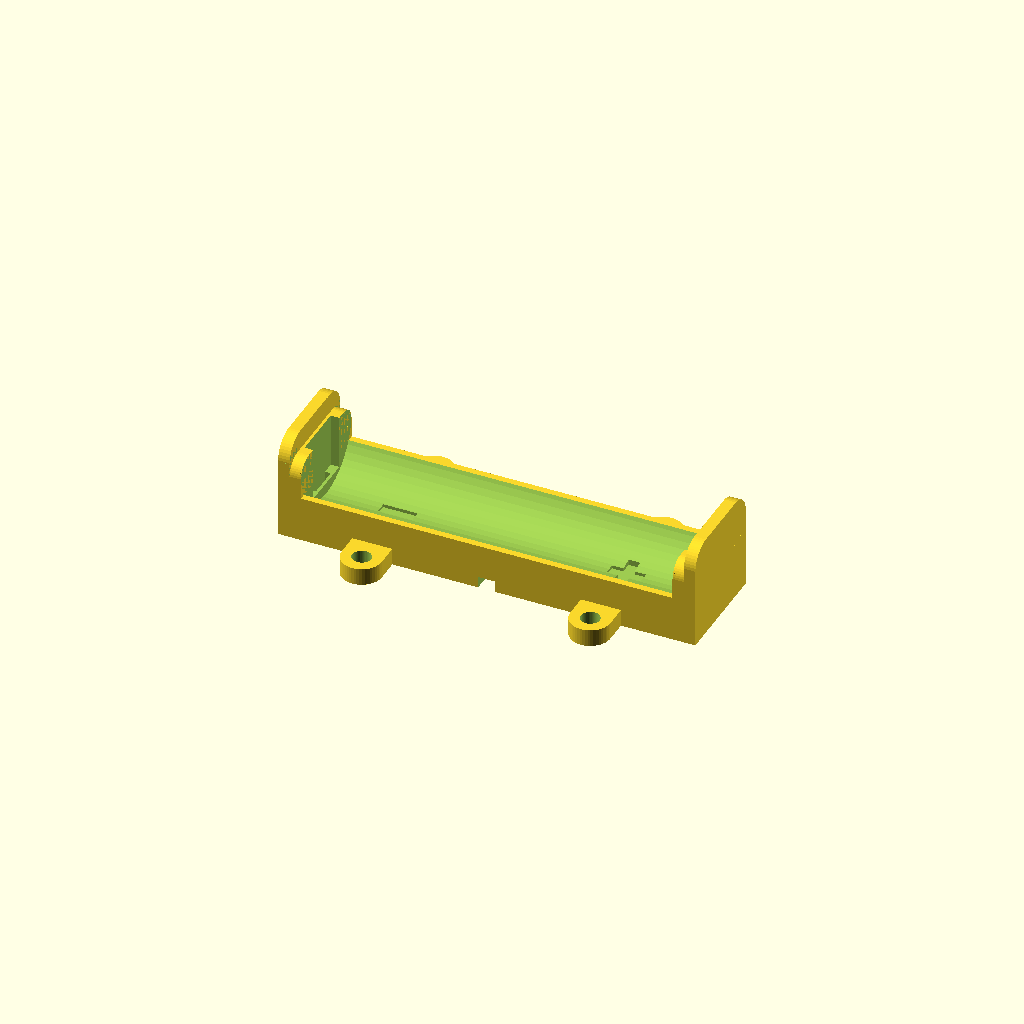
Cell 1: rendered with the file's own defaults.
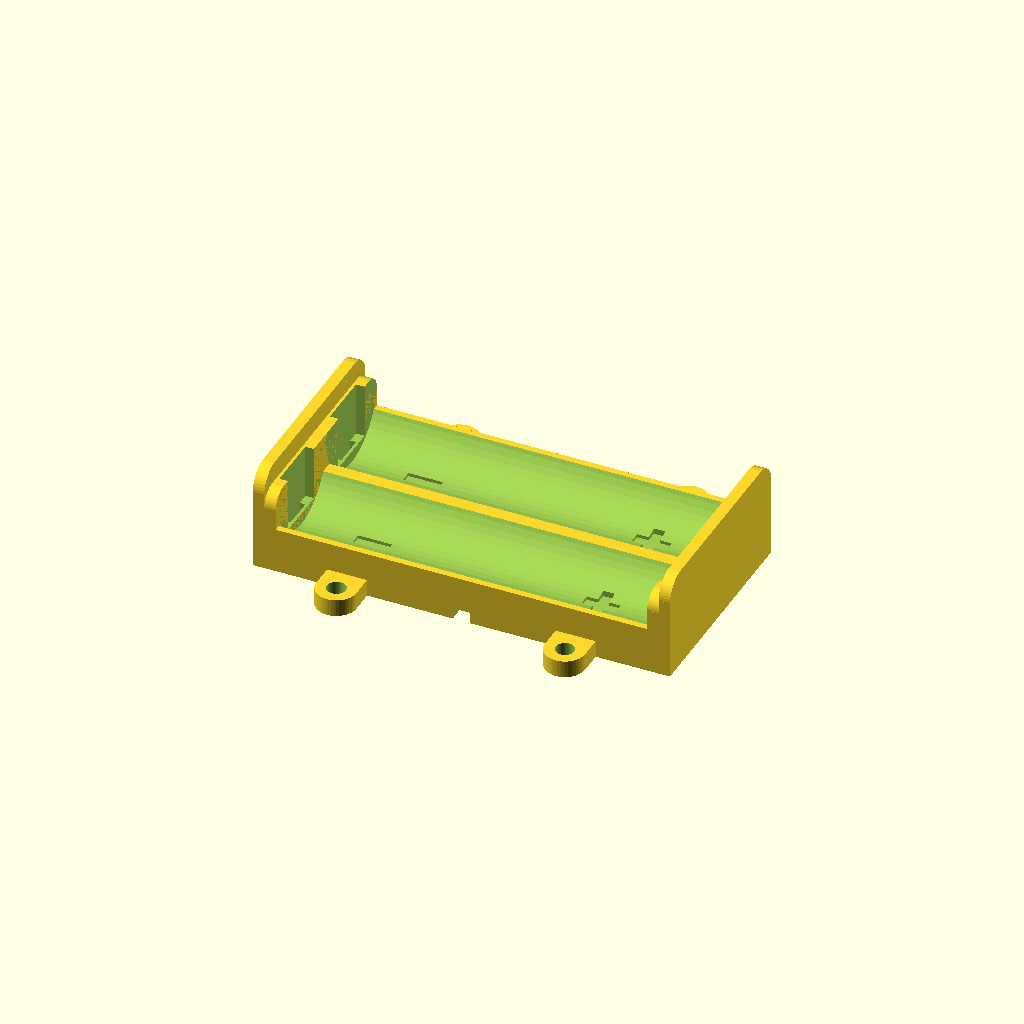
Cell 2: Cell_Count = 2 (everything else at default).
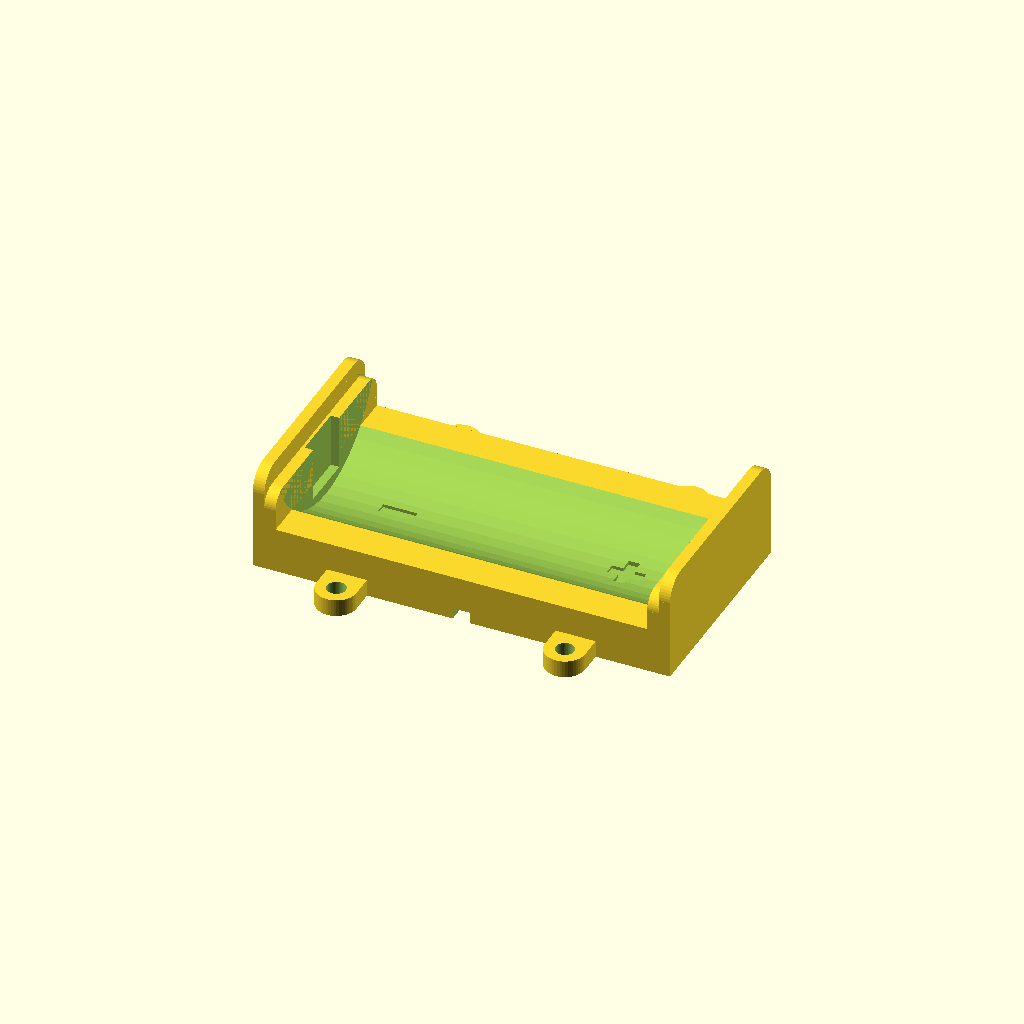
Cell 3: the same model with battery_diameter = 38.
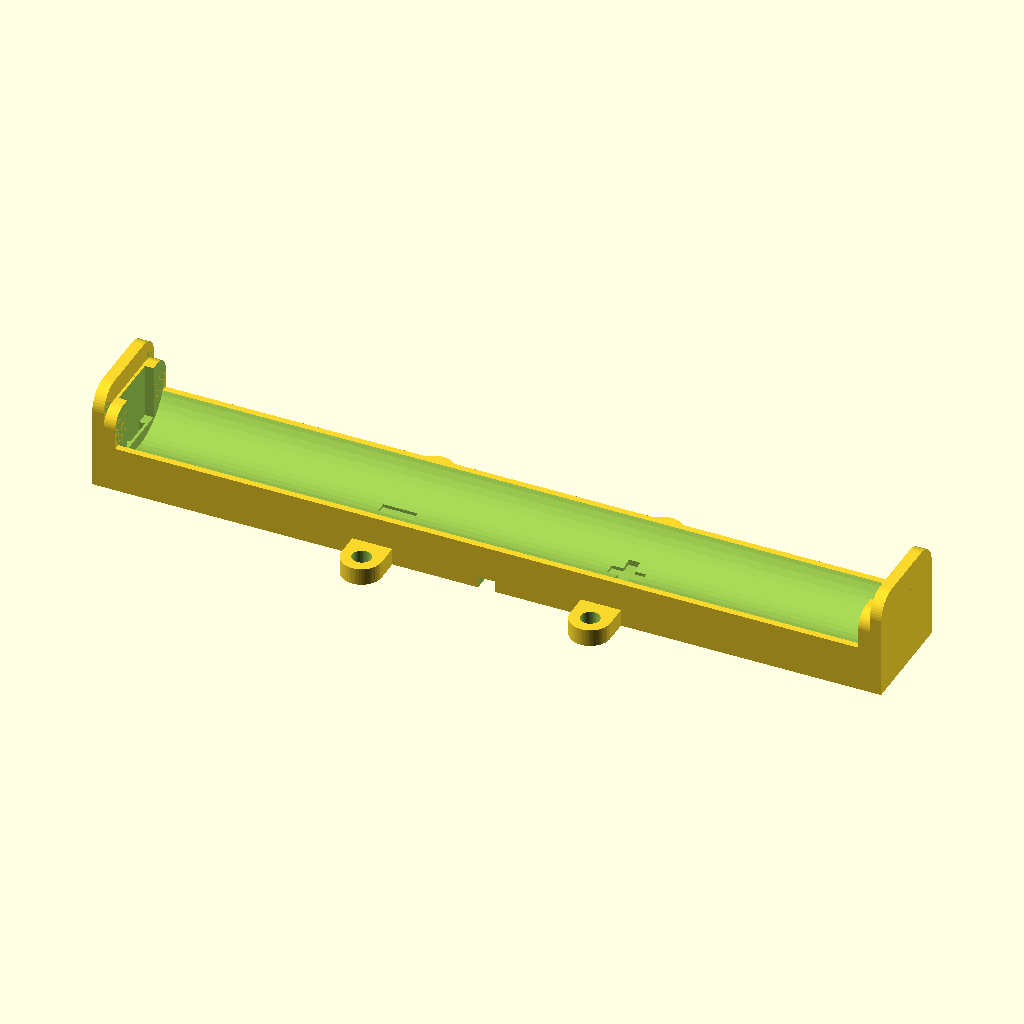
Cell 4: the same model with battery_length = 130.
One fixed orthographic camera (rotation 55°, 0°, 25°; colour scheme Cornfield) for every cell.
Source of the model, inputs/thingiverse/thing-1919041/files/battery_box_samsung66.scad:
Cell_Count = 1; // number of batteries
$fn = 50;
battery_diameter = 19; // 18.3
battery_length = 65; // 65.2

module edge(radius, height)
{
	difference()
	{
		translate([radius/2-0.5, radius/2-0.5, 0]) cube([radius+1, radius+1, height], center = true);
		translate([radius, radius, 0]) cylinder(h = height+1, r1 = radius, r2 = radius, center = true);
	}
}

module battery_box(cells)
{
	difference()
	{
		union()
		{
            // battery holder
			translate([0, 0, 12/2]) cube(size=[battery_length+8, battery_diameter*cells, 8], center=true);

            // positive outside edge
			translate([battery_length/2+3, 0, 22/2]) cube(size=[2, battery_diameter*cells, 18], center=true);

            // positive terminal holder
			translate([(battery_length/2+1), 0, 11.5/2+10/2]) cube(size=[2, battery_diameter*cells, 11.5], center=true);

            // negative outside edge
			translate([-(battery_length/2+3), 0, 22/2]) cube(size=[2, battery_diameter*cells, 18], center=true);

            // negative terminal holder
			translate([-(battery_length/2+1), 0, 11.5/2+10/2]) cube(size=[2, battery_diameter*cells, 11.5], center=true);

			// mounting flanges	
			translate([20, cells*battery_diameter/2+4/2, 3/2+2]) cube(size=[7, 4, 3], center=true);
			translate([20, cells*battery_diameter/2+4, 3/2+2]) cylinder(r=7/2, h=3, center=true);
			translate([-20, cells*battery_diameter/2+4/2, 3/2+2]) cube(size=[7, 4, 3], center=true);
			translate([-20, cells*battery_diameter/2+4, 3/2+2]) cylinder(r=7/2, h=3, center=true);
			translate([20, -(cells*battery_diameter/2+4/2), 3/2+2]) cube(size=[7, 4, 3], center=true);
			translate([20, -(cells*battery_diameter/2+4), 3/2+2]) cylinder(r=7/2, h=3, center=true);
			translate([-20, -(cells*battery_diameter/2+4/2), 3/2+2]) cube(size=[7, 4, 3], center=true);
			translate([-20, -(cells*battery_diameter/2+4), 3/2+2]) cylinder(r=7/2, h=3, center=true);
		}
		
		for (i=[0:cells-1])
		{
			// battery cradle
			translate([0, -cells*battery_diameter/2+battery_diameter/2+battery_diameter*i, battery_diameter/2+10/2]) rotate(90, [0, 1, 0]) cylinder(r=battery_diameter/2, h=battery_length, center=true);
			
			// positive plate cutout
			translate([(battery_length+2)/2, -cells*battery_diameter/2+battery_diameter/2+battery_diameter*i, battery_diameter/2+10/2]) cube(size=[1, 5.5, 30], center=true);
			translate([(battery_length+2)/2-0.5, -cells*battery_diameter/2+battery_diameter/2+battery_diameter*i, 16/2+10/2]) cube(size=[2, 9.8, 12], center=true);

            // negative spring cutout
			translate([-((battery_length+2)/2), -cells*battery_diameter/2+battery_diameter/2+battery_diameter*i, battery_diameter/2+10/2]) cube(size=[1, 5.5, 30], center=true);
			translate([-((battery_length+2)/2-0.5), -cells*battery_diameter/2+battery_diameter/2+battery_diameter*i, 16/2+10/2]) cube(size=[2, 9.8, 12], center=true);

			// positive solder flange cutout
			translate([(battery_length/2-1.5), -cells*battery_diameter/2+battery_diameter/2+battery_diameter*i, 3/2]) cube(size=[7, 5.5, 5], center=true);
			translate([(battery_length/2)-4.5, -cells*battery_diameter/2+battery_diameter/2+battery_diameter*i, 3/2]) cylinder(r=5.5/2, h=5, center=true);

            // negative solder flange cutout
			translate([-(battery_length/2-1.5), -cells*battery_diameter/2+battery_diameter/2+battery_diameter*i, 3/2]) cube(size=[7, 5.5, 5], center=true);
			translate([-(battery_length/2)+4.5, -cells*battery_diameter/2+battery_diameter/2+battery_diameter*i, 3/2]) cylinder(r=5.5/2, h=5, center=true);
            
			// positive polarity marking
			translate([20, -cells*battery_diameter/2+battery_diameter/2+battery_diameter*i, 6.5]) cube(size=[6, 2, 4], center=true);
			translate([20, -cells*battery_diameter/2+battery_diameter/2+battery_diameter*i, 6.5]) cube(size=[2, 6, 4], center=true);

			// negative polarity marking
			translate([-20, -cells*battery_diameter/2+battery_diameter/2+battery_diameter*i, 6.5]) cube(size=[6, 2, 4], center=true);
		}
		
		if (cells>=2)
		{
			for (i=[0:cells-2])
			{
				// bottom cut-out for cell connections
				translate([0, -cells*battery_diameter/2+battery_diameter+battery_diameter*i, 2.5/2]) rotate(17, [0, 0, 1]) cube(size=[battery_length, 2, 5.5], center=true);			
			}
		}
		
		// positive bottom cutout for wires
		translate([30/2, -cells*battery_diameter/2+battery_diameter/2+battery_diameter*0, 2.5/2]) cube(size=[30, 2, 5.5], center=true);			
		translate([3/2, -cells*battery_diameter/2+battery_diameter/2+battery_diameter*0+1, 2.5/2]) edge(4, 5.5);
		translate([3/2, -cells*battery_diameter/2+battery_diameter/2+battery_diameter*0-1, 2.5/2]) rotate(-90, [0, 0, 1]) edge(4, 5.5);

		// negative bottom cutout for wires
		translate([-30/2, -cells*battery_diameter/2+battery_diameter/2+battery_diameter*(cells-1), 2.5/2]) cube(size=[30, 2, 5.5], center=true);			
		translate([-3/2, -cells*battery_diameter/2+battery_diameter/2+battery_diameter*(cells-1)+1, 2.5/2]) rotate(90, [0, 0, 1]) edge(4, 5.5);
		translate([-3/2, -cells*battery_diameter/2+battery_diameter/2+battery_diameter*(cells-1)-1, 2.5/2]) rotate(180, [0, 0, 1]) edge(4, 5.5);

		// joining bottom cutout for wires
		translate([0, 0, 2.5/2]) cube(size=[3, cells*battery_diameter+5, 5.5], center=true);
	
		// positive mounting holes
		translate([20, cells*battery_diameter/2+4, 3/2]) cylinder(r=3.3/2, h=10, center=true);
		translate([20, -(cells*battery_diameter/2+4), 3/2]) cylinder(r=3.3/2, h=10, center=true);

        // negative mounting holes
		translate([-20, cells*battery_diameter/2+4, 3/2]) cylinder(r=3.3/2, h=10, center=true);
		translate([-20, -(cells*battery_diameter/2+4), 3/2]) cylinder(r=3.3/2, h=10, center=true);

		// rounded corners on end plates
		translate([0, -cells*battery_diameter/2, 20]) rotate(90, [0, 1, 0]) edge(4, battery_length+12);
        translate([0, cells*battery_diameter/2, 20]) rotate(90, [0, 1, 0]) rotate(-90, [0, 0, 1]) edge(4, battery_length+12);
		translate([0, -cells*battery_diameter/2, 16.5]) rotate(90, [0, 1, 0]) edge(3, battery_length+4);
		translate([0, cells*battery_diameter/2, 16.5]) rotate(90, [0, 1, 0]) rotate(-90, [0, 0, 1]) edge(3, battery_length+4);
	}
}

battery_box(Cell_Count);
Parameter table extracted from the source (name, type, default, range or options):
Cell_Count: number, default 1
battery_diameter: number, default 19
battery_length: number, default 65
